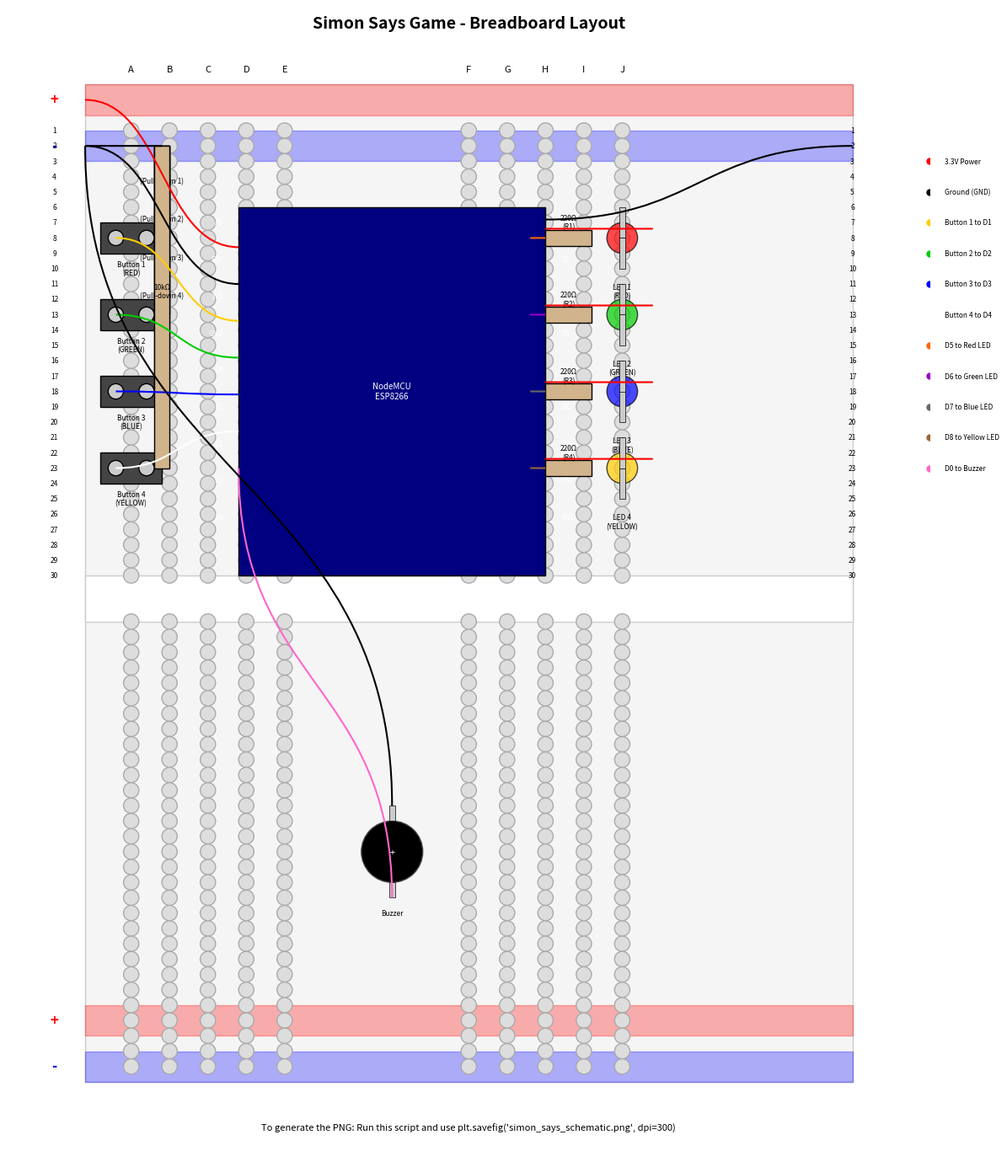

Write the Python code that produced this figure.
#!/usr/bin/env python3
"""
Simon Says Breadboard Visualizer
--------------------------------
This script generates a clear visual representation of the Simon Says game
breadboard layout using matplotlib.
"""

import matplotlib.pyplot as plt
import matplotlib.patches as patches
from matplotlib.path import Path
import numpy as np

# Define colors
RED = '#FF0000'
GREEN = '#00CC00'
BLUE = '#0000FF'
YELLOW = '#FFCC00'
BLACK = '#000000'
ORANGE = '#FF6600'
PURPLE = '#9900CC'
GRAY = '#666666'
BROWN = '#996633'
PINK = '#FF66CC'
WHITE = '#FFFFFF'

# Set up the figure and axis
fig, ax = plt.subplots(figsize=(12, 15))
ax.set_xlim(0, 60)
ax.set_ylim(0, 75)
ax.set_aspect('equal')
ax.axis('off')

# Function to draw a breadboard
def draw_breadboard():
    # Main breadboard body
    breadboard = patches.Rectangle((5, 5), 50, 65, fill=True, color='#F5F5F5', 
                                   ec='#CCCCCC', lw=1, zorder=1)
    ax.add_patch(breadboard)
    
    # Draw power rails
    pos_rail_top = patches.Rectangle((5, 68), 50, 2, fill=True, color='#FF0000', alpha=0.3, zorder=2)
    neg_rail_top = patches.Rectangle((5, 65), 50, 2, fill=True, color='#0000FF', alpha=0.3, zorder=2)
    pos_rail_bottom = patches.Rectangle((5, 8), 50, 2, fill=True, color='#FF0000', alpha=0.3, zorder=2)
    neg_rail_bottom = patches.Rectangle((5, 5), 50, 2, fill=True, color='#0000FF', alpha=0.3, zorder=2)
    
    ax.add_patch(pos_rail_top)
    ax.add_patch(neg_rail_top)
    ax.add_patch(pos_rail_bottom)
    ax.add_patch(neg_rail_bottom)
    
    # Add labels for power rails
    ax.text(3, 69, '+', fontsize=12, ha='center', va='center', color='#FF0000', weight='bold')
    ax.text(3, 66, '-', fontsize=12, ha='center', va='center', color='#0000FF', weight='bold')
    ax.text(3, 9, '+', fontsize=12, ha='center', va='center', color='#FF0000', weight='bold')
    ax.text(3, 6, '-', fontsize=12, ha='center', va='center', color='#0000FF', weight='bold')
    
    # Draw the center gap
    center_gap = patches.Rectangle((5, 35), 50, 3, fill=True, color='#FFFFFF', ec='#CCCCCC', lw=1, zorder=2)
    ax.add_patch(center_gap)
    
    # Draw pin rows
    for i in range(30):
        y_top = 38 + i
        y_bottom = 35 - i
        
        # Top pins (A-E)
        for j in range(5):
            x = 8 + j * 2.5
            pin = patches.Circle((x, y_top), 0.5, fill=True, ec='#AAAAAA', color='#DDDDDD', zorder=2)
            ax.add_patch(pin)
        
        # Top pins (F-J)
        for j in range(5):
            x = 30 + j * 2.5
            pin = patches.Circle((x, y_top), 0.5, fill=True, ec='#AAAAAA', color='#DDDDDD', zorder=2)
            ax.add_patch(pin)
        
        # Bottom pins (A-E)
        for j in range(5):
            x = 8 + j * 2.5
            pin = patches.Circle((x, y_bottom), 0.5, fill=True, ec='#AAAAAA', color='#DDDDDD', zorder=2)
            ax.add_patch(pin)
        
        # Bottom pins (F-J)
        for j in range(5):
            x = 30 + j * 2.5
            pin = patches.Circle((x, y_bottom), 0.5, fill=True, ec='#AAAAAA', color='#DDDDDD', zorder=2)
            ax.add_patch(pin)
    
    # Add column labels
    cols = ['A', 'B', 'C', 'D', 'E', 'F', 'G', 'H', 'I', 'J']
    for i, col in enumerate(cols):
        x = 8 + (i % 5) * 2.5 if i < 5 else 30 + (i % 5) * 2.5
        ax.text(x, 71, col, fontsize=8, ha='center', va='center')
    
    # Add row labels
    for i in range(30):
        row_num = 30 - i
        y_pos = 38 + i
        ax.text(3, y_pos, str(row_num), fontsize=6, ha='center', va='center')
        ax.text(55, y_pos, str(row_num), fontsize=6, ha='center', va='center')

# Function to draw the NodeMCU ESP8266
def draw_nodemcu():
    # NodeMCU board
    nodemcu = patches.Rectangle((15, 38), 20, 24, fill=True, color='#000080', ec='#000000', lw=1, zorder=3)
    ax.add_patch(nodemcu)
    
    # Add pin labels
    pins_left = ['A0', 'RSV', '3V3', 'GND', 'D0', 'D1', 'D2', 'D3', 'D4']
    pins_right = ['D5', 'D6', 'D7', 'D8', 'TX', 'RX', 'RSV', 'RSV', 'GND']
    
    for i, pin in enumerate(pins_left):
        y = 61 - i * 2.4
        ax.text(14, y, pin, fontsize=6, ha='right', va='center', color='white')
    
    for i, pin in enumerate(pins_right):
        y = 61 - i * 2.4
        ax.text(36, y, pin, fontsize=6, ha='left', va='center', color='white')
    
    # Board label
    ax.text(25, 50, 'NodeMCU\nESP8266', fontsize=7, ha='center', va='center', color='white')

# Function to draw a button
def draw_button(position, color, button_num):
    x, y = position
    button = patches.Rectangle((x-2, y-1), 4, 2, fill=True, color='#444444', ec='#000000', lw=1, zorder=3)
    ax.add_patch(button)
    
    # Draw terminals
    term1 = patches.Circle((x-1, y), 0.5, fill=True, ec='#000000', color='#CCCCCC', zorder=4)
    term2 = patches.Circle((x+1, y), 0.5, fill=True, ec='#000000', color='#CCCCCC', zorder=4)
    ax.add_patch(term1)
    ax.add_patch(term2)
    
    # Add label
    ax.text(x, y-2, f"Button {button_num}\n({color})", fontsize=6, ha='center', va='center')

# Function to draw an LED
def draw_led(position, color, led_num):
    x, y = position
    body_color = {'RED': RED, 'GREEN': GREEN, 'BLUE': BLUE, 'YELLOW': YELLOW}[color]
    
    # LED body
    led_body = patches.Circle((x, y), 1, fill=True, color=body_color, ec='#000000', lw=1, alpha=0.7, zorder=3)
    
    # LED legs
    leg1 = patches.Rectangle((x-0.2, y-2), 0.4, 2, fill=True, color='#CCCCCC', ec='#000000', lw=0.5, zorder=3)
    leg2 = patches.Rectangle((x-0.2, y), 0.4, 2, fill=True, color='#CCCCCC', ec='#000000', lw=0.5, zorder=3)
    
    ax.add_patch(led_body)
    ax.add_patch(leg1)
    ax.add_patch(leg2)
    
    # Add label
    ax.text(x, y-3.5, f"LED {led_num}\n({color})", fontsize=6, ha='center', va='center')

# Function to draw a resistor
def draw_resistor(start, end, value, label):
    x1, y1 = start
    x2, y2 = end
    
    # Resistor body
    dx = x2 - x1
    dy = y2 - y1
    length = np.sqrt(dx**2 + dy**2)
    angle = np.arctan2(dy, dx) * 180 / np.pi
    
    if abs(angle) < 45 or abs(angle) > 135:  # Horizontal resistor
        resistor = patches.Rectangle((x1, y1-0.5), length, 1, fill=True, color='#D2B48C', 
                                     ec='#000000', lw=1, zorder=3, angle=angle)
    else:  # Vertical resistor
        resistor = patches.Rectangle((x1-0.5, y1), 1, length, fill=True, color='#D2B48C', 
                                     ec='#000000', lw=1, zorder=3, angle=angle-90)
    
    ax.add_patch(resistor)
    
    # Add label
    mid_x = (x1 + x2) / 2
    mid_y = (y1 + y2) / 2
    ax.text(mid_x, mid_y + 1, f"{value}Ω\n({label})", fontsize=6, ha='center', va='center')

# Function to draw the buzzer
def draw_buzzer(position):
    x, y = position
    
    # Buzzer body
    buzzer_body = patches.Circle((x, y), 2, fill=True, color='#000000', ec='#444444', lw=1, zorder=3)
    ax.add_patch(buzzer_body)
    
    # Buzzer terminals
    term1 = patches.Rectangle((x-0.2, y-3), 0.4, 1, fill=True, color='#CCCCCC', ec='#000000', lw=0.5, zorder=3)
    term2 = patches.Rectangle((x-0.2, y+2), 0.4, 1, fill=True, color='#CCCCCC', ec='#000000', lw=0.5, zorder=3)
    ax.add_patch(term1)
    ax.add_patch(term2)
    
    # Add label
    ax.text(x, y, "+", fontsize=8, ha='center', va='center', color='white')
    ax.text(x, y-4, "Buzzer", fontsize=6, ha='center', va='center')

# Function to draw a wire
def draw_wire(start, end, color):
    x1, y1 = start
    x2, y2 = end
    
    # Create curved wire path
    if abs(x2 - x1) > abs(y2 - y1):  # Mostly horizontal wire
        mid_x = (x1 + x2) / 2
        verts = [
            (x1, y1),
            (mid_x, y1),
            (mid_x, y2),
            (x2, y2)
        ]
    else:  # Mostly vertical wire
        mid_y = (y1 + y2) / 2
        verts = [
            (x1, y1),
            (x1, mid_y),
            (x2, mid_y),
            (x2, y2)
        ]
    
    codes = [Path.MOVETO, Path.CURVE4, Path.CURVE4, Path.CURVE4]
    path = Path(verts, codes)
    
    wire = patches.PathPatch(path, facecolor='none', edgecolor=color, lw=1.5, zorder=5)
    ax.add_patch(wire)

# Main function to draw everything
def draw_simon_says_layout():
    draw_breadboard()
    draw_nodemcu()
    
    # Draw buttons
    buttons = [
        ((8, 60), 'RED', 1),     # Button 1 (Red)
        ((8, 55), 'GREEN', 2),   # Button 2 (Green)
        ((8, 50), 'BLUE', 3),    # Button 3 (Blue)
        ((8, 45), 'YELLOW', 4)   # Button 4 (Yellow)
    ]
    
    for pos, color, num in buttons:
        draw_button(pos, color, num)
    
    # Draw LEDs
    leds = [
        ((40, 60), 'RED', 1),     # LED 1 (Red)
        ((40, 55), 'GREEN', 2),   # LED 2 (Green)
        ((40, 50), 'BLUE', 3),    # LED 3 (Blue)
        ((40, 45), 'YELLOW', 4)   # LED 4 (Yellow)
    ]
    
    for pos, color, num in leds:
        draw_led(pos, color, num)
    
    # Draw resistors for LEDs (220Ω)
    led_resistors = [
        ((35, 60), (38, 60), '220', 'R1'),  # R1
        ((35, 55), (38, 55), '220', 'R2'),  # R2
        ((35, 50), (38, 50), '220', 'R3'),  # R3
        ((35, 45), (38, 45), '220', 'R4')   # R4
    ]
    
    for start, end, value, label in led_resistors:
        draw_resistor(start, end, value, label)
    
    # Draw pull-down resistors for buttons (10kΩ)
    button_resistors = [
        ((10, 60), (10, 66), '10k', 'Pull-down 1'),  # Pull-down 1
        ((10, 55), (10, 66), '10k', 'Pull-down 2'),  # Pull-down 2
        ((10, 50), (10, 66), '10k', 'Pull-down 3'),  # Pull-down 3
        ((10, 45), (10, 66), '10k', 'Pull-down 4')   # Pull-down 4
    ]
    
    for start, end, value, label in button_resistors:
        draw_resistor(start, end, value, label)
    
    # Draw buzzer
    draw_buzzer((25, 20))
    
    # Draw wires
    # Power connections
    draw_wire((15, 59.4), (5, 69), RED)        # 3V3 to Positive rail
    draw_wire((15, 57), (5, 66), BLACK)        # GND to Negative rail
    
    # Button connections
    draw_wire((7, 60), (15, 54.6), YELLOW)     # Button 1 to D1
    draw_wire((7, 55), (15, 52.2), GREEN)      # Button 2 to D2
    draw_wire((7, 50), (15, 49.8), BLUE)       # Button 3 to D3
    draw_wire((7, 45), (15, 47.4), WHITE)      # Button 4 to D4
    
    # Button ground connections through resistors
    draw_wire((10, 66), (5, 66), BLACK)        # Pull-down resistors to Negative rail
    
    # LED connections
    draw_wire((35, 60.6), (42, 60.6), RED)     # LED 1 Cathode to Negative rail
    draw_wire((35, 55.6), (42, 55.6), RED)     # LED 2 Cathode to Negative rail
    draw_wire((35, 50.6), (42, 50.6), RED)     # LED 3 Cathode to Negative rail
    draw_wire((35, 45.6), (42, 45.6), RED)     # LED 4 Cathode to Negative rail
    
    draw_wire((35, 61.2), (55, 66), BLACK)     # LED Cathodes to Negative rail
    
    # NodeMCU to LED Resistors
    draw_wire((35, 60), (34, 60), ORANGE)      # D5 to R1
    draw_wire((35, 55), (34, 55), PURPLE)      # D6 to R2
    draw_wire((35, 50), (34, 50), GRAY)        # D7 to R3
    draw_wire((35, 45), (34, 45), BROWN)       # D8 to R4
    
    # Buzzer connections
    draw_wire((25, 17), (15, 45), PINK)        # Buzzer to D0
    draw_wire((25, 23), (5, 66), BLACK)        # Buzzer to Negative rail
    
    # Add title
    ax.text(30, 74, "Simon Says Game - Breadboard Layout", fontsize=14, ha='center', va='center', weight='bold')
    
    # Add legend
    legend_items = [
        (RED, "3.3V Power"),
        (BLACK, "Ground (GND)"),
        (YELLOW, "Button 1 to D1"),
        (GREEN, "Button 2 to D2"),
        (BLUE, "Button 3 to D3"),
        (WHITE, "Button 4 to D4"),
        (ORANGE, "D5 to Red LED"),
        (PURPLE, "D6 to Green LED"),
        (GRAY, "D7 to Blue LED"),
        (BROWN, "D8 to Yellow LED"),
        (PINK, "D0 to Buzzer")
    ]
    
    legend_x = 60
    for i, (color, label) in enumerate(legend_items):
        y = 65 - i * 2
        ax.plot([legend_x], [y], marker='o', color=color, markersize=5)
        ax.text(legend_x + 1, y, label, fontsize=6, va='center')

# Generate the visualization
draw_simon_says_layout()

# Add a note about how to use this script
ax.text(30, 2, "To generate the PNG: Run this script and use plt.savefig('simon_says_schematic.png', dpi=300)", 
        fontsize=8, ha='center', va='center', style='italic')

plt.tight_layout()
plt.savefig('simon_says_schematic.png', dpi=300, bbox_inches='tight')
print("Schematic saved as 'simon_says_schematic.png'")

# Uncomment to display the plot interactively
# plt.show() 
